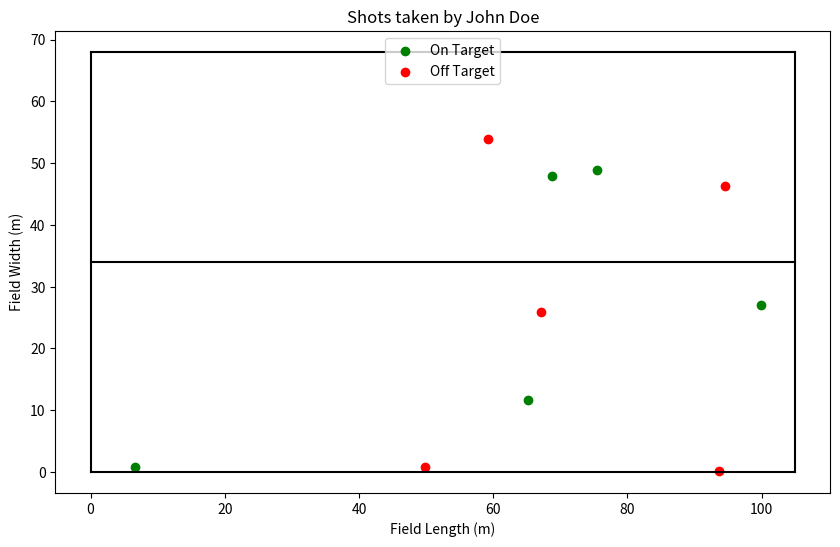

The matplotlib source for this figure:
import random
import matplotlib.pyplot as plt

# Soccer field dimensions in meters (standard: 105m x 68m)
FIELD_LENGTH = 105
FIELD_WIDTH = 68

class Shot:
    def __init__(self, player, x, y, on_target):
        self.player = player
        self.x = x  # x-coordinate of the shot
        self.y = y  # y-coordinate of the shot
        self.on_target = on_target  # Whether the shot was on target (goal)

    def __str__(self):
        return f"Player: {self.player}, Position: ({self.x}, {self.y}), On Target: {self.on_target}"

class Player:
    def __init__(self, name):
        self.name = name
        self.shots = []  # List to track all shots taken

    def take_shot(self):
        # Randomize shot position (you can customize this logic)
        x = random.uniform(0, FIELD_LENGTH)
        y = random.uniform(0, FIELD_WIDTH)
        # Randomly determine if the shot was on target
        on_target = random.choice([True, False])
        shot = Shot(self.name, x, y, on_target)
        self.shots.append(shot)

    def display_shots(self):
        for shot in self.shots:
            print(shot)

    def plot_shots(self):
        x_on_target = [shot.x for shot in self.shots if shot.on_target]
        y_on_target = [shot.y for shot in self.shots if shot.on_target]
        x_off_target = [shot.x for shot in self.shots if not shot.on_target]
        y_off_target = [shot.y for shot in self.shots if not shot.on_target]
        
        plt.figure(figsize=(10, 6))
        plt.plot([0, FIELD_LENGTH], [FIELD_WIDTH/2, FIELD_WIDTH/2], color="black")  # Halfway line
        plt.plot([0, FIELD_LENGTH], [0, 0], color="black")  # Bottom of field
        plt.plot([0, FIELD_LENGTH], [FIELD_WIDTH, FIELD_WIDTH], color="black")  # Top of field
        plt.plot([0, 0], [0, FIELD_WIDTH], color="black")  # Left side
        plt.plot([FIELD_LENGTH, FIELD_LENGTH], [0, FIELD_WIDTH], color="black")  # Right side
        
        plt.scatter(x_on_target, y_on_target, color='green', label="On Target")
        plt.scatter(x_off_target, y_off_target, color='red', label="Off Target")
        plt.title(f"Shots taken by {self.name}")
        plt.xlabel("Field Length (m)")
        plt.ylabel("Field Width (m)")
        plt.legend()
        plt.show()

# Example usage:
player1 = Player("John Doe")

# Simulate the player taking 10 shots
for _ in range(10):
    player1.take_shot()

# Display shot details
player1.display_shots()

# Plot the shots on the field
player1.plot_shots()
